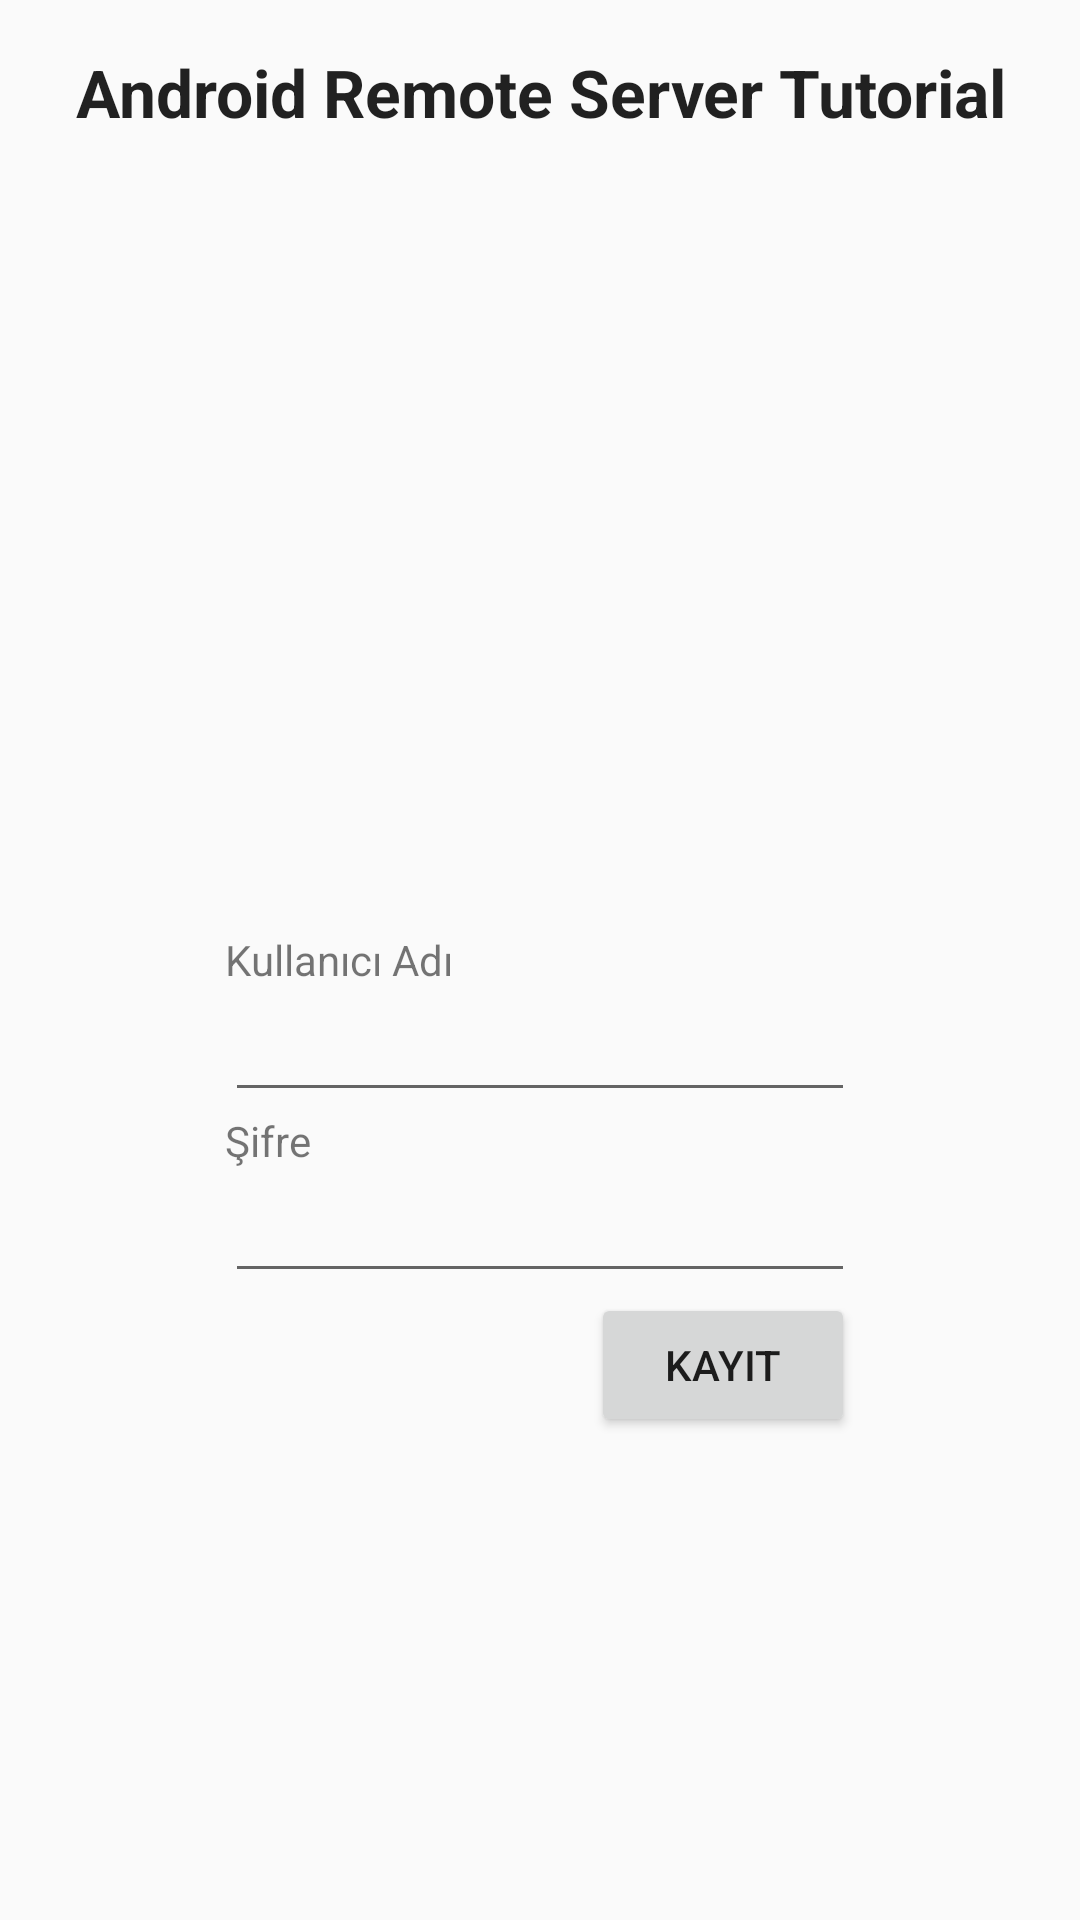

Produce the Android XML layout that renders to this screen, including the resource entries it uses.
<!-- AndroidManifest.xml: application theme AppTheme -->
<!-- res/layout/register.xml -->
<RelativeLayout xmlns:android="http://schemas.android.com/apk/res/android"
    xmlns:tools="http://schemas.android.com/tools"
    android:layout_width="match_parent"
    android:layout_height="match_parent"
    >
    <TextView
        android:id="@+id/textView2"
        android:layout_width="wrap_content"
        android:layout_height="wrap_content"
        android:layout_alignParentTop="true"
        android:layout_marginTop="16dp"
        android:layout_centerHorizontal="true"
        android:gravity="center"
        android:text="Android Remote Server Tutorial"
        android:textAppearance="?android:attr/textAppearanceLarge"
        android:textStyle="bold"/>

    <ImageView
        android:id="@+id/imageView1"
        android:layout_width="wrap_content"
        android:layout_height="wrap_content"
        android:layout_below="@+id/textView2"
        android:layout_centerHorizontal="true"
        android:src="@drawable/arrowstars" />

    <TextView
        android:id="@+id/textView1"
        android:layout_width="wrap_content"
        android:layout_height="wrap_content"
        android:layout_alignLeft="@+id/password"
        android:layout_centerVertical="true"
        android:text="@string/username" />

    <EditText
        android:id="@+id/username"
        android:layout_width="wrap_content"
        android:layout_height="wrap_content"
        android:layout_alignLeft="@+id/textView1"
        android:layout_below="@+id/textView1"
        android:ems="10" />

    <TextView
        android:id="@+id/TextView01"
        android:layout_width="wrap_content"
        android:layout_height="wrap_content"
        android:layout_alignLeft="@+id/username"
        android:layout_below="@+id/username"
        android:text="@string/password" />

    <EditText
        android:id="@+id/password"
        android:layout_width="wrap_content"
        android:layout_height="wrap_content"
        android:layout_below="@+id/TextView01"
        android:layout_centerHorizontal="true"
        android:ems="10"
        android:inputType="textPassword"/>

    <Button
        android:id="@+id/register"
        android:layout_width="wrap_content"
        android:layout_height="wrap_content"
        android:layout_alignRight="@+id/password"
        android:layout_below="@+id/password"
        android:text="@string/register" />

</RelativeLayout>
<!-- resources referenced by this layout -->
<resources>
  <string name="password">Şifre</string>
  <string name="register">Kayıt</string>
  <string name="username">Kullanıcı Adı</string>
  <style name="AppTheme" parent="AppBaseTheme">
          
      </style>
  <style name="AppBaseTheme" parent="Theme.AppCompat.Light.DarkActionBar">
          
      </style>
</resources>
